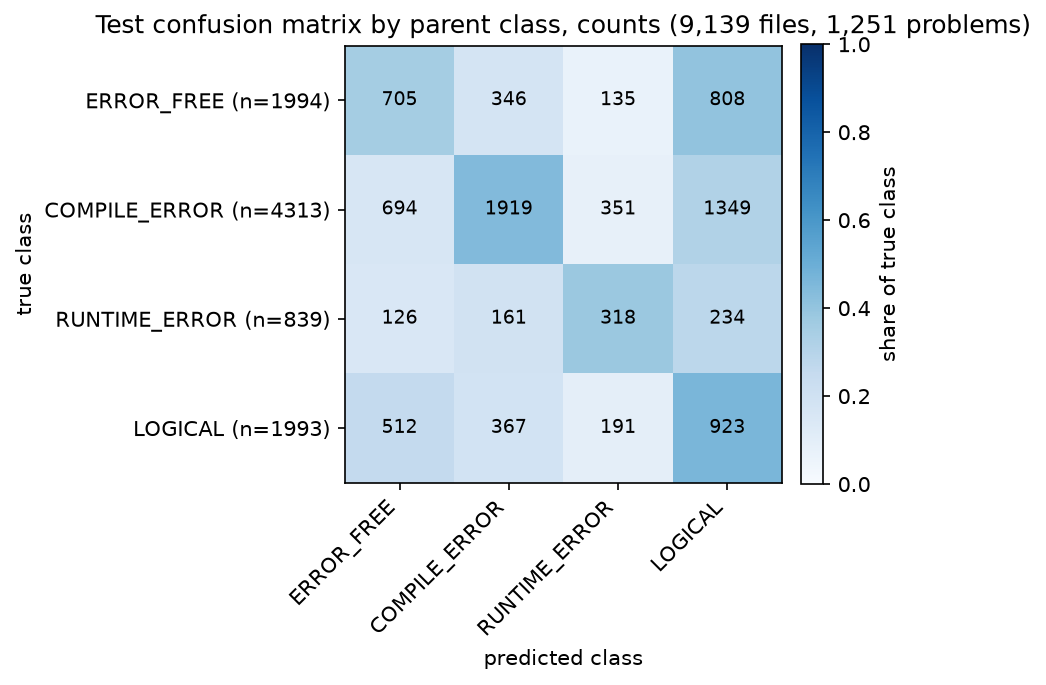

Data behind this chart, as committed beside it:
true_class, ERROR_FREE, COMPILE_ERROR, RUNTIME_ERROR, LOGICAL
ERROR_FREE, 705, 346, 135, 808
COMPILE_ERROR, 694, 1919, 351, 1349
RUNTIME_ERROR, 126, 161, 318, 234
LOGICAL, 512, 367, 191, 923
